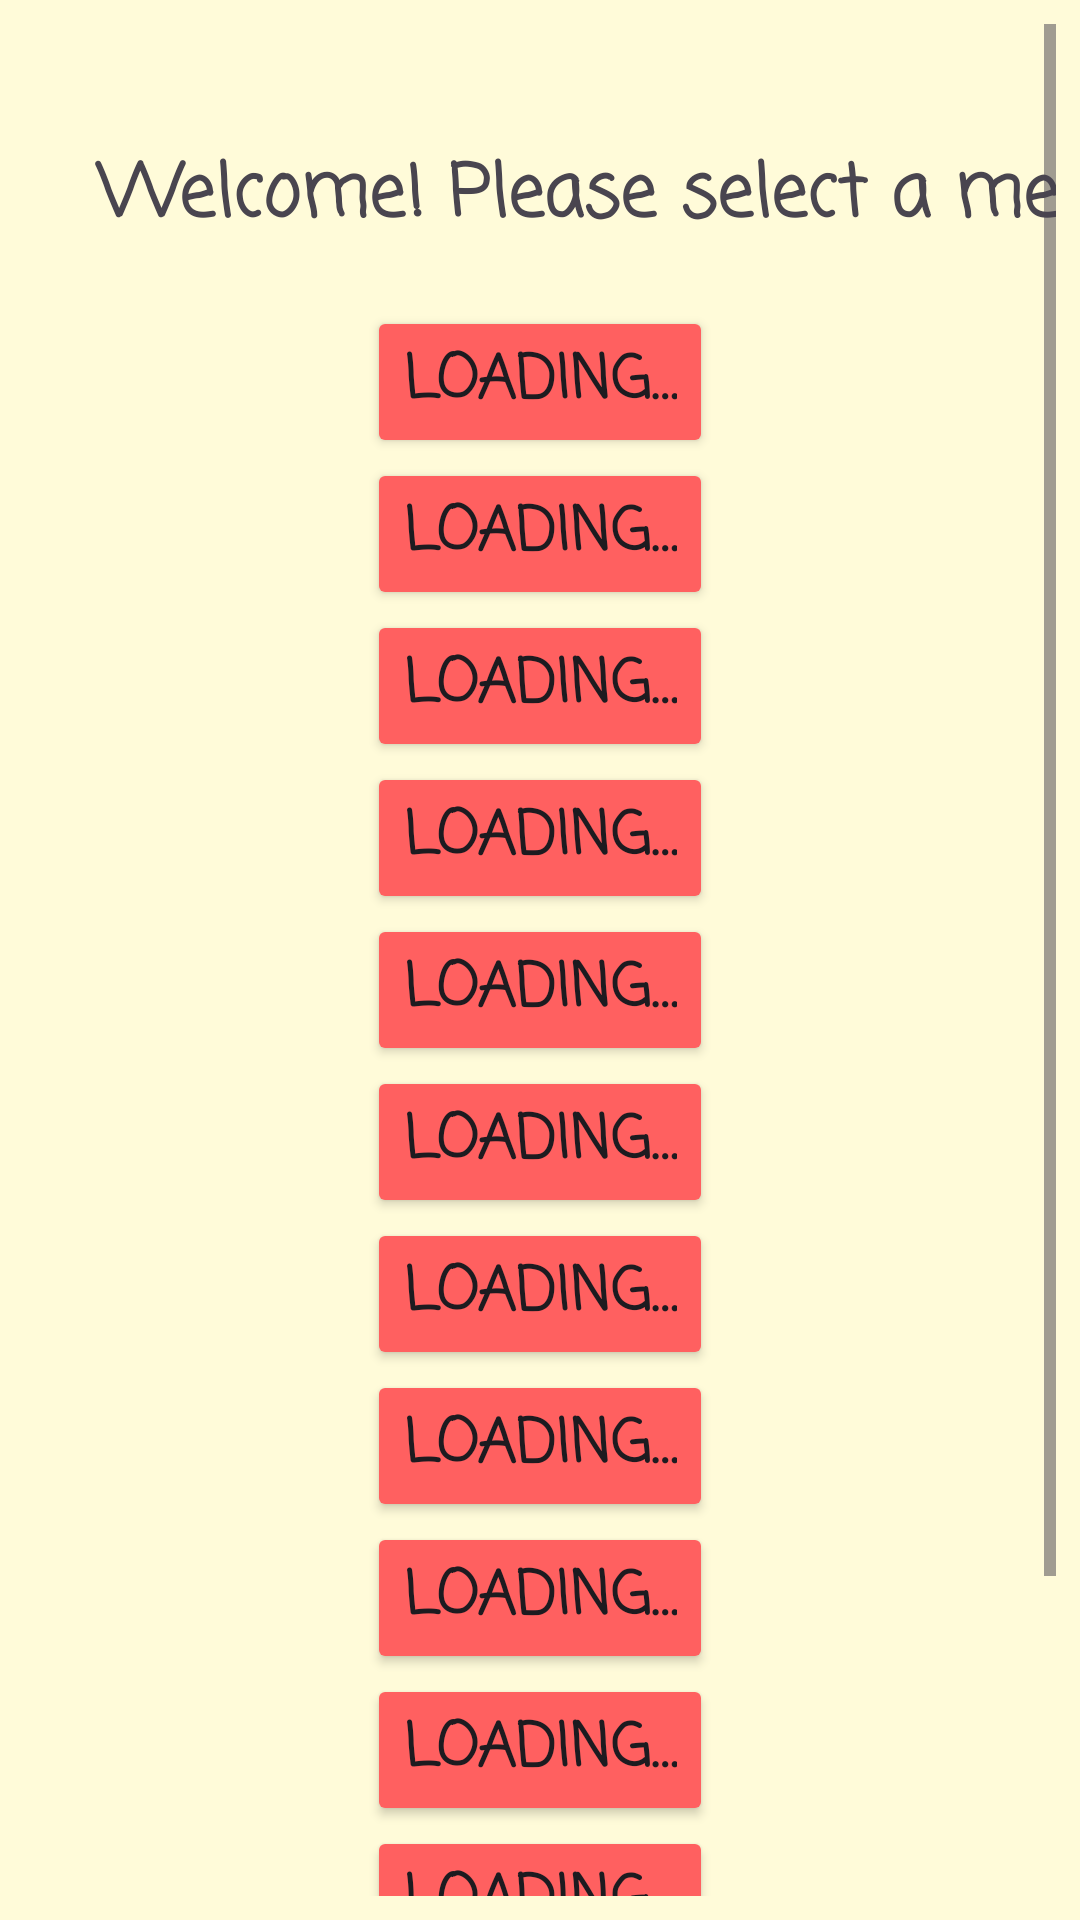

This screen was rendered from an Android layout file. Write that file and the resources it references.
<!-- AndroidManifest.xml: application theme Theme.MealApp -->
<!-- res/layout/activity_main.xml -->
<?xml version="1.0" encoding="utf-8"?>
<LinearLayout xmlns:android="http://schemas.android.com/apk/res/android"
    xmlns:app="http://schemas.android.com/apk/res-auto"
    xmlns:tools="http://schemas.android.com/tools"
    android:layout_width="match_parent"
    android:layout_height="match_parent"
    android:orientation="vertical"
    android:padding="8dp"
    tools:context="com.mealapp.view.MainActivity">

    <ScrollView
        android:layout_width="match_parent"
        android:layout_height="match_parent"
        android:theme="@style/Base.Theme.MealApp"
        >

        <LinearLayout
            android:layout_width="match_parent"
            android:layout_height="wrap_content"
            android:orientation="vertical">

            <TextView
                android:id="@+id/welcome"
                android:layout_width="353dp"
                android:layout_height="wrap_content"
                android:layout_marginStart="20dp"
                android:layout_marginTop="39dp"
                android:layout_marginBottom="18dp"
                android:fontFamily="casual"
                android:text="Welcome! Please select a meal:"
                android:textAlignment="center"
                android:textSize="24sp"
                android:textStyle="bold"
                app:layout_constraintStart_toStartOf="parent"
                app:layout_constraintTop_toTopOf="parent" />

            <Button
                android:id="@+id/btn_1"
                android:layout_width="wrap_content"
                android:layout_height="wrap_content"
                android:layout_gravity="center"
                android:backgroundTint="@color/soft_red"
                android:fontFamily="casual"
                android:text="@string/send_request"
                android:textSize="20sp"
                android:textStyle="bold" />

            <Button
                android:id="@+id/btn_2"
                android:layout_width="wrap_content"
                android:layout_height="wrap_content"
                android:layout_gravity="center"
                android:backgroundTint="@color/soft_red"
                android:fontFamily="casual"
                android:text="@string/send_request"
                android:textSize="20sp"
                android:textStyle="bold" />

            <Button
                android:id="@+id/btn_3"
                android:layout_width="wrap_content"
                android:layout_height="wrap_content"
                android:layout_gravity="center"
                android:backgroundTint="@color/soft_red"
                android:fontFamily="casual"
                android:text="@string/send_request"
                android:textSize="20sp"
                android:textStyle="bold" />

            <Button
                android:id="@+id/btn_4"
                android:layout_width="wrap_content"
                android:layout_height="wrap_content"
                android:layout_gravity="center"
                android:backgroundTint="@color/soft_red"
                android:fontFamily="casual"
                android:text="@string/send_request"
                android:textSize="20sp"
                android:textStyle="bold" />

            <Button
                android:id="@+id/btn_5"
                android:layout_width="wrap_content"
                android:layout_height="wrap_content"
                android:layout_gravity="center"
                android:backgroundTint="@color/soft_red"
                android:fontFamily="casual"
                android:text="@string/send_request"
                android:textSize="20sp"
                android:textStyle="bold" />

            <Button
                android:id="@+id/btn_6"
                android:layout_width="wrap_content"
                android:layout_height="wrap_content"
                android:layout_gravity="center"
                android:backgroundTint="@color/soft_red"
                android:fontFamily="casual"
                android:text="@string/send_request"
                android:textSize="20sp"
                android:textStyle="bold" />

            <Button
                android:id="@+id/btn_7"
                android:layout_width="wrap_content"
                android:layout_height="wrap_content"
                android:layout_gravity="center"
                android:backgroundTint="@color/soft_red"
                android:fontFamily="casual"
                android:text="@string/send_request"
                android:textSize="20sp"
                android:textStyle="bold" />

            <Button
                android:id="@+id/btn_8"
                android:layout_width="wrap_content"
                android:layout_height="wrap_content"
                android:layout_gravity="center"
                android:backgroundTint="@color/soft_red"
                android:fontFamily="casual"
                android:text="@string/send_request"
                android:textSize="20sp"
                android:textStyle="bold" />

            <Button
                android:id="@+id/btn_9"
                android:layout_width="wrap_content"
                android:layout_height="wrap_content"
                android:layout_gravity="center"
                android:backgroundTint="@color/soft_red"
                android:fontFamily="casual"
                android:text="@string/send_request"
                android:textSize="20sp"
                android:textStyle="bold" />

            <Button
                android:id="@+id/btn_10"
                android:layout_width="wrap_content"
                android:layout_height="wrap_content"
                android:layout_gravity="center"
                android:backgroundTint="@color/soft_red"
                android:fontFamily="casual"
                android:text="@string/send_request"
                android:textSize="20sp"
                android:textStyle="bold" />

            <Button
                android:id="@+id/btn_11"
                android:layout_width="wrap_content"
                android:layout_height="wrap_content"
                android:layout_gravity="center"
                android:backgroundTint="@color/soft_red"
                android:fontFamily="casual"
                android:text="@string/send_request"
                android:textSize="20sp"
                android:textStyle="bold" />

            <Button
                android:id="@+id/btn_12"
                android:layout_width="wrap_content"
                android:layout_height="wrap_content"
                android:layout_gravity="center"
                android:backgroundTint="@color/soft_red"
                android:fontFamily="casual"
                android:text="@string/send_request"
                android:textSize="20sp"
                android:textStyle="bold" />

            <Button
                android:id="@+id/btn_13"
                android:layout_width="wrap_content"
                android:layout_height="wrap_content"
                android:layout_gravity="center"
                android:backgroundTint="@color/soft_red"
                android:fontFamily="casual"
                android:text="@string/send_request"
                android:textSize="20sp"
                android:textStyle="bold" />

</LinearLayout>
    </ScrollView>
</LinearLayout>
<!-- resources referenced by this layout -->
<resources>
  <color name="soft_red">#FF6060</color>
  <string name="send_request">Loading…</string>
  <style name="Base.Theme.MealApp" parent="Theme.Material3.DayNight.NoActionBar">
          <item name="android:windowBackground">@color/soft_yellow</item>
          <item name="android:colorPrimary">@color/soft_red</item>
          <item name="android:statusBarColor">@color/soft_red</item>
  
  </style>
  <style name="Theme.MealApp" parent="Base.Theme.MealApp" />
  <color name="soft_yellow">#FFFBD9</color>
</resources>
